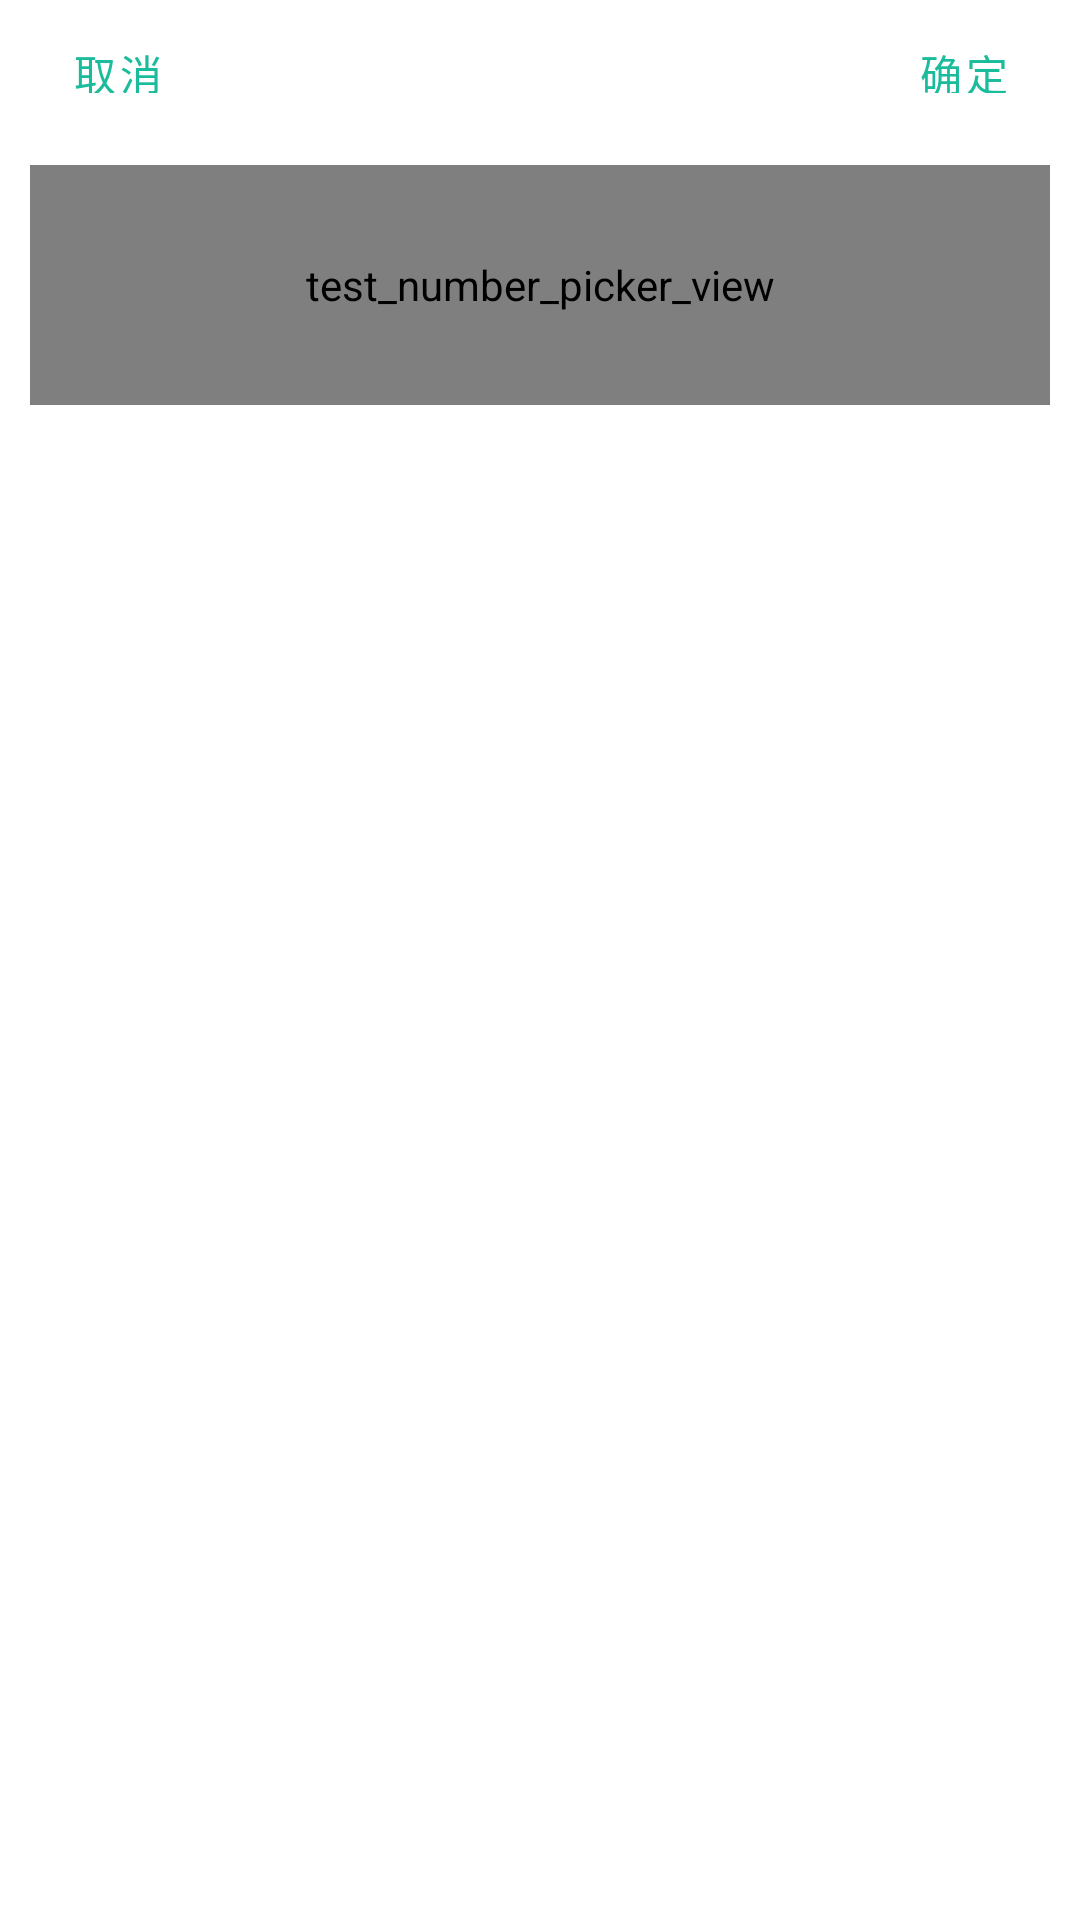

Produce the Android XML layout that renders to this screen, including the resource entries it uses.
<!-- AndroidManifest.xml: application theme AppTheme -->
<!-- res/layout/dialog_layout.xml -->
<?xml version="1.0" encoding="utf-8"?>
<LinearLayout xmlns:android="http://schemas.android.com/apk/res/android"
    android:layout_width="match_parent"
    xmlns:app="http://schemas.android.com/apk/res-auto"
    xmlns:tools="http://schemas.android.com/tools"
    android:orientation="vertical"
    android:background="@drawable/background"
    android:layout_height="wrap_content"
    tools:context=".NumberPicker">

    <LinearLayout
        android:layout_width="match_parent"
        android:layout_height="45dp"
        android:orientation="horizontal"
        android:padding="4dp">

        <Button
            android:id="@+id/close"
            style="@style/Widget.MaterialComponents.Button.TextButton"
            android:layout_width="70dp"
            android:layout_height="match_parent"
            android:background="#80666666"
            android:text="@string/cancel" />

        <Space
            android:layout_width="wrap_content"
            android:layout_height="wrap_content"
            android:layout_weight="1" />

        <Button
            android:id="@+id/ok"
            style="@style/Widget.MaterialComponents.Button.TextButton"
            android:layout_width="70dp"
            android:layout_height="match_parent"
            android:background="#80666666"
            android:text="@string/ok" />
    </LinearLayout>

    <LinearLayout
        android:layout_width="match_parent"
        android:layout_height="100dp"
        android:orientation="horizontal"
        android:padding="10dp">

        <cn.carbswang.android.numberpickerview.library.NumberPickerView
            android:id="@+id/picker"
            android:layout_width="0dp"
            android:layout_height="match_parent"
            android:layout_weight="4"
            android:contentDescription="test_number_picker_view"
            app:npv_ItemPaddingHorizontal="5dp"
            app:npv_ItemPaddingVertical="5dp"
            app:npv_RespondChangeOnDetached="false"
            app:npv_ShownCount="5"
            app:npv_TextSizeNormal="16sp"
            app:npv_TextSizeSelected="20sp"
            app:npv_WrapSelectorWheel="true" />

    </LinearLayout>

</LinearLayout>
<!-- resources referenced by this layout -->
<resources>
  <string name="cancel">取消</string>
  <string name="ok">确定</string>
  <style name="AppTheme" parent="Theme.AppCompat.Light.DarkActionBar">
          
          <item name="colorPrimary">@color/colorPrimary</item>
          <item name="colorPrimaryDark">@color/colorPrimaryDark</item>
          <item name="colorAccent">@color/colorAccent</item>
      </style>
  <color name="colorPrimary">@color/mainColor</color>
  <color name="colorPrimaryDark">@color/mainColorDark</color>
  <color name="colorAccent">@color/mainColor</color>
  <color name="mainColor">#1bbc9b</color>
  <color name="mainColorDark">#1bbc9b</color>
</resources>
